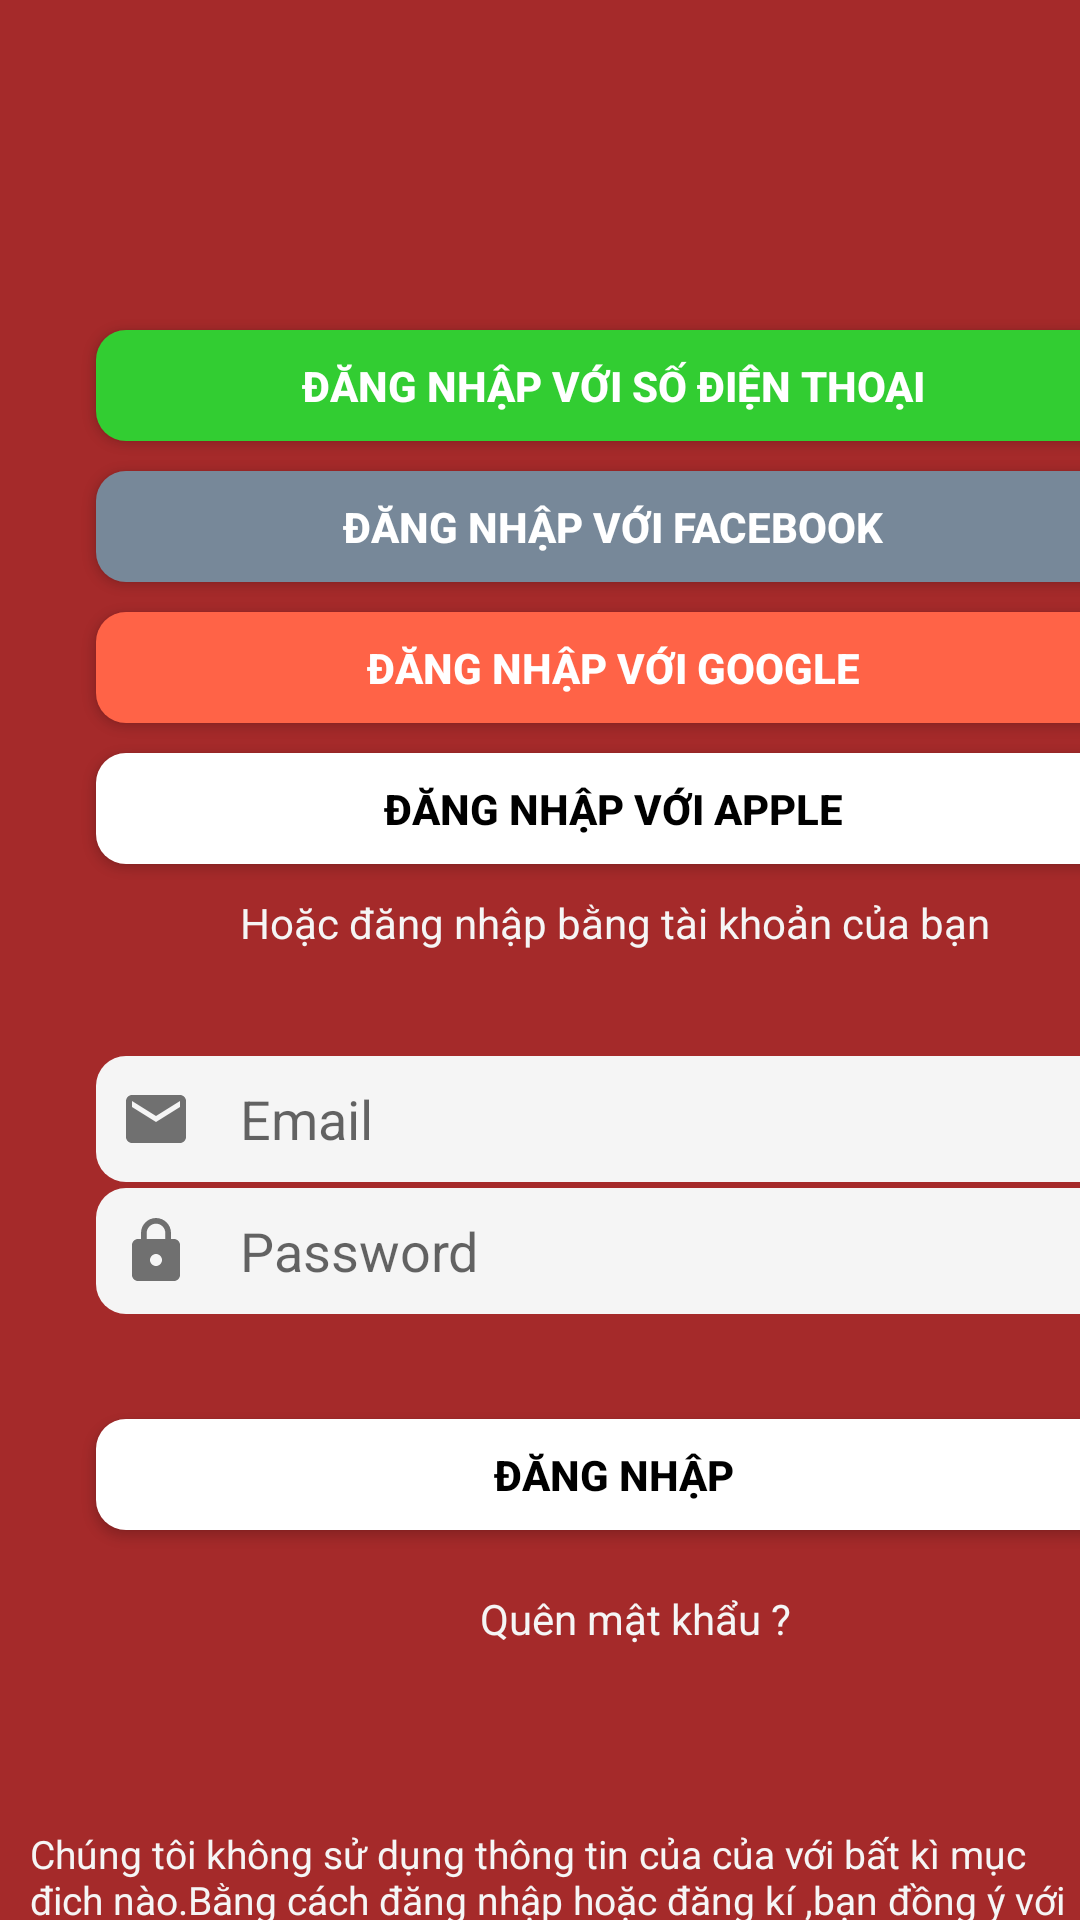

The Android layout XML behind this screen, and the referenced resources:
<!-- AndroidManifest.xml: application theme AppTheme -->
<!-- res/layout/activity_login.xml -->
<?xml version="1.0" encoding="utf-8"?>
<LinearLayout xmlns:android="http://schemas.android.com/apk/res/android"
    xmlns:app="http://schemas.android.com/apk/res-auto"
    xmlns:tools="http://schemas.android.com/tools"
    android:layout_width="match_parent"
    android:layout_height="match_parent"
    android:background="#A52A2A"
    android:orientation="vertical"
    tools:context=".Login">

    <Button
        android:id="@+id/loginphone"
        android:layout_width="345dp"
        android:layout_height="37dp"
        android:layout_marginStart="32dp"
        android:layout_marginTop="110dp"
        android:layout_marginEnd="32dp"
        android:background="@drawable/radius_button"
        android:text="Đăng nhập với Số điện thoại"
        android:textColor="#FFFFFF"
        android:textStyle="bold"
        app:layout_constraintEnd_toEndOf="parent"
        app:layout_constraintStart_toStartOf="parent"
        app:layout_constraintTop_toBottomOf="@+id/inputPassword"
        android:backgroundTint="#32CD32"/>

    <Button
        android:id="@+id/loginfacebook"
        android:layout_width="345dp"
        android:layout_height="37dp"
        android:layout_marginStart="32dp"
        android:layout_marginTop="10dp"
        android:layout_marginEnd="32dp"
        android:background="@drawable/radius_button"
        android:text="Đăng nhập với Facebook"
        android:textColor="#FFFFFF"
        android:textStyle="bold"
        android:backgroundTint="#778899"
        app:layout_constraintEnd_toEndOf="parent"
        app:layout_constraintStart_toStartOf="parent"
        app:layout_constraintTop_toBottomOf="@+id/inputPassword" />

    <Button
        android:id="@+id/logingoogle"
        android:layout_width="345dp"
        android:layout_height="37dp"
        android:layout_marginStart="32dp"
        android:layout_marginTop="10dp"
        android:layout_marginEnd="32dp"
        android:background="@drawable/radius_button"
        android:text="Đăng nhập với Google"
        android:textColor="#FFFFFF"
        android:textStyle="bold"
        android:backgroundTint="#FF6347"
        app:layout_constraintEnd_toEndOf="parent"
        app:layout_constraintStart_toStartOf="parent"
        app:layout_constraintTop_toBottomOf="@+id/inputPassword" />

    <Button
        android:id="@+id/loginapple"
        android:layout_width="345dp"
        android:layout_height="37dp"
        android:layout_marginStart="32dp"
        android:layout_marginTop="10dp"
        android:layout_marginEnd="32dp"
        android:background="@drawable/radius_button"
        android:text="Đăng nhập với Apple"
        android:textColor="#000000"
        android:textStyle="bold"
        app:layout_constraintEnd_toEndOf="parent"
        app:layout_constraintStart_toStartOf="parent"
        app:layout_constraintTop_toBottomOf="@+id/inputPassword" />

    <TextView
        android:id="@+id/logintaikhoan"
        android:layout_width="wrap_content"
        android:layout_height="wrap_content"
        android:layout_marginLeft="80dp"
        android:layout_marginTop="10dp"

        android:text="Hoặc đăng nhập bằng tài khoản của bạn"
        android:textColor="#F5F5F5"
        app:layout_constraintEnd_toEndOf="parent"
        app:layout_constraintStart_toStartOf="parent" />

    <EditText
        android:id="@+id/inputEmail"
        android:layout_width="347dp"
        android:layout_height="42dp"
        android:layout_marginStart="32dp"
        android:layout_marginTop="35dp"
        android:layout_marginEnd="32dp"
        android:background="@drawable/radius_button"
        android:drawableLeft="@drawable/ic_email"
        android:drawablePadding="16dp"
        android:ems="10"
        android:hint="Email"
        android:inputType="textPersonName"
        android:padding="8dp"
        android:backgroundTint="#F5F5F5"
        app:layout_constraintEnd_toEndOf="parent"
        app:layout_constraintHorizontal_bias="0.0"
        app:layout_constraintStart_toStartOf="parent"
        app:layout_constraintTop_toBottomOf="@+id/view6" />

    <EditText
        android:id="@+id/inputPassword"
        android:layout_width="347dp"
        android:layout_height="42dp"
        android:layout_marginStart="32dp"
        android:layout_marginTop="2dp"
        android:layout_marginEnd="32dp"
        android:background="@drawable/radius_button"
        android:drawableLeft="@drawable/ic_lock"
        android:drawablePadding="16dp"
        android:ems="10"
        android:backgroundTint="#F5F5F5"
        android:hint="Password"
        android:inputType="textPassword"
        android:padding="8dp"
        app:layout_constraintEnd_toEndOf="parent"
        app:layout_constraintStart_toStartOf="parent"
        app:layout_constraintTop_toBottomOf="@+id/inputEmail" />

    <Button
        android:id="@+id/btn_login"
        android:layout_width="345dp"
        android:layout_height="37dp"
        android:layout_marginStart="32dp"
        android:layout_marginTop="35dp"
        android:layout_marginEnd="32dp"
        android:background="@drawable/radius_button"
        android:text="Đăng nhập"
        android:textColor="#000"
        android:textStyle="bold"
        app:layout_constraintEnd_toEndOf="parent"
        app:layout_constraintStart_toStartOf="parent"
        app:layout_constraintTop_toBottomOf="@+id/inputPassword" />

    <TextView
        android:id="@+id/text2"
        android:layout_width="wrap_content"
        android:layout_height="wrap_content"
        android:layout_marginLeft="160dp"
        android:layout_marginTop="20dp"

        android:text="Quên mật khẩu ?"
        android:textColor="#F5F5F5"
        app:layout_constraintEnd_toEndOf="parent"
        app:layout_constraintStart_toStartOf="parent" />

    <TextView
        android:id="@+id/text3"
        android:layout_width="wrap_content"
        android:layout_height="wrap_content"
        android:layout_marginLeft="10dp"
        android:layout_marginTop="60dp"
        android:textSize="13sp"
        android:text="Chúng tôi không sử dụng thông tin của của với bất kì mục đich nào.Bằng cách đăng nhập hoặc đăng kí ,bạn đồng ý với Chính sách quy định của Foody"
        android:textColor="#F5F5F5"
        app:layout_constraintEnd_toEndOf="parent"
        app:layout_constraintStart_toStartOf="parent" />

</LinearLayout>
<!-- resources referenced by this layout -->
<resources>
  <!-- drawable ic_email (drawable) -->
  <vector android:alpha="0.91" android:height="24dp"
      android:tint="#626262" android:viewportHeight="24"
      android:viewportWidth="24" android:width="24dp" xmlns:android="http://schemas.android.com/apk/res/android">
      <path android:fillColor="@android:color/white" android:pathData="M20,4L4,4c-1.1,0 -1.99,0.9 -1.99,2L2,18c0,1.1 0.9,2 2,2h16c1.1,0 2,-0.9 2,-2L22,6c0,-1.1 -0.9,-2 -2,-2zM20,8l-8,5 -8,-5L4,6l8,5 8,-5v2z"/>
  </vector>
  <!-- drawable ic_lock (drawable) -->
  <vector android:alpha="0.91" android:height="24dp"
      android:tint="#626262" android:viewportHeight="24"
      android:viewportWidth="24" android:width="24dp" xmlns:android="http://schemas.android.com/apk/res/android">
      <path android:fillColor="@android:color/white" android:pathData="M18,8h-1L17,6c0,-2.76 -2.24,-5 -5,-5S7,3.24 7,6v2L6,8c-1.1,0 -2,0.9 -2,2v10c0,1.1 0.9,2 2,2h12c1.1,0 2,-0.9 2,-2L20,10c0,-1.1 -0.9,-2 -2,-2zM12,17c-1.1,0 -2,-0.9 -2,-2s0.9,-2 2,-2 2,0.9 2,2 -0.9,2 -2,2zM15.1,8L8.9,8L8.9,6c0,-1.71 1.39,-3.1 3.1,-3.1 1.71,0 3.1,1.39 3.1,3.1v2z"/>
  </vector>
  <!-- drawable radius_button (drawable) -->
  <?xml version="1.0" encoding="utf-8"?>
  <shape android:shape="rectangle" xmlns:android="http://schemas.android.com/apk/res/android">
       android:width="1dp"/>
      <solid android:color="#ffffff"/>
      <corners android:radius="10dp"/>
  </shape>
  <style name="AppTheme" parent="Theme.AppCompat.Light.NoActionBar">
          
          <item name="colorPrimary">@color/colorPrimary</item>
          <item name="colorPrimaryDark">@color/colorPrimaryDark</item>
          <item name="colorAccent">@color/colorAccent</item>
  
      </style>
  <!-- not gathered from this repository: default colours our renderer supplied (Android Studio template values) -->
  <color name="colorPrimary">#FF6200EE</color>
  <color name="colorPrimaryDark">#FF3700B3</color>
  <color name="colorAccent">#FF03DAC5</color>
</resources>
